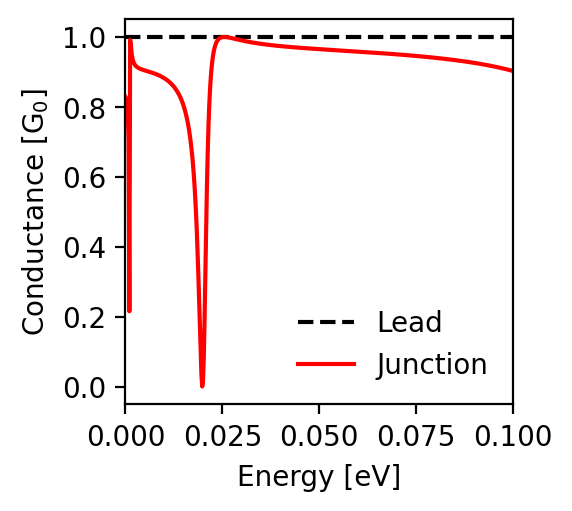

Source data for this figure (header and first rows):
energy; conductance_lead; conductance_junction
-0.1; 1.0; 0.903
-0.0998; 1.0; 0.903
-0.0996; 1.0; 0.904
-0.0994; 1.0; 0.905
-0.0992; 1.0; 0.905
-0.099; 1.0; 0.906
-0.0988; 1.0; 0.906
-0.0986; 1.0; 0.907
-0.0984; 1.0; 0.907
-0.0982; 1.0; 0.908
-0.098; 1.0; 0.908
-0.0978; 1.0; 0.909
-0.0976; 1.0; 0.91
-0.0974; 1.0; 0.91
-0.0972; 1.0; 0.911
-0.097; 1.0; 0.911
-0.0968; 1.0; 0.912
-0.0966; 1.0; 0.912
-0.0964; 1.0; 0.913
-0.0962; 1.0; 0.913
-0.096; 1.0; 0.914
-0.0958; 1.0; 0.914
-0.0956; 1.0; 0.914
-0.0954; 1.0; 0.915
-0.0952; 1.0; 0.915
-0.095; 1.0; 0.916
-0.0948; 1.0; 0.916
-0.0946; 1.0; 0.917
-0.0944; 1.0; 0.917
-0.0942; 1.0; 0.918
-0.094; 1.0; 0.918
-0.0938; 1.0; 0.918
-0.0936; 1.0; 0.919
-0.0934; 1.0; 0.919
-0.0932; 1.0; 0.92
-0.093; 1.0; 0.92
-0.0928; 1.0; 0.921
-0.0926; 1.0; 0.921
-0.0924; 1.0; 0.921
-0.0922; 1.0; 0.922
-0.092; 1.0; 0.922
-0.0918; 1.0; 0.923
-0.0916; 1.0; 0.923
-0.0914; 1.0; 0.923
-0.0912; 1.0; 0.924
-0.091; 1.0; 0.924
-0.0908; 1.0; 0.924
-0.0906; 1.0; 0.925
-0.0904; 1.0; 0.925
-0.0902; 1.0; 0.926
-0.09; 1.0; 0.926
-0.0898; 1.0; 0.926
-0.0896; 1.0; 0.927
-0.0894; 1.0; 0.927
-0.0892; 1.0; 0.927
-0.089; 1.0; 0.928
-0.0888; 1.0; 0.928
-0.0886; 1.0; 0.928
-0.0884; 1.0; 0.929
-0.0882; 1.0; 0.929
... 941 more rows
